Photos from the image-classification dataset "five_cat_train_img" in the GitHub repository Noah-Prowell/Bird_call_id. Its 5 classes are: aldfly, amegfi, astfly, balori, marwre.

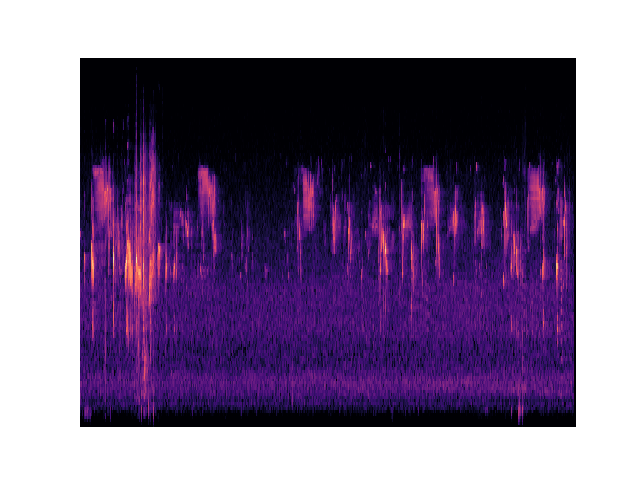
Label: astfly

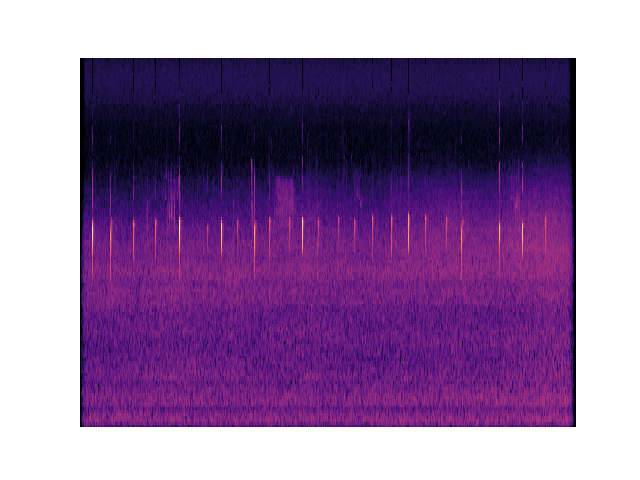
Label: aldfly

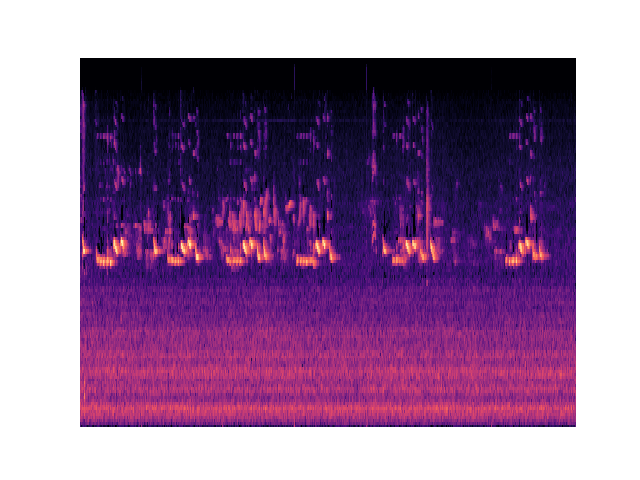
Label: balori

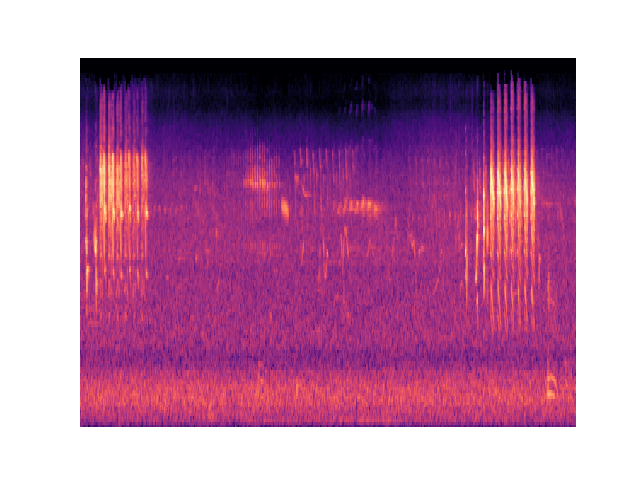
Label: marwre

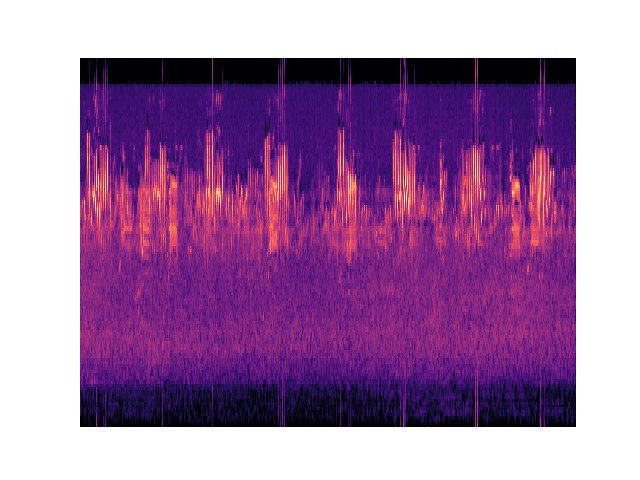
Label: amegfi

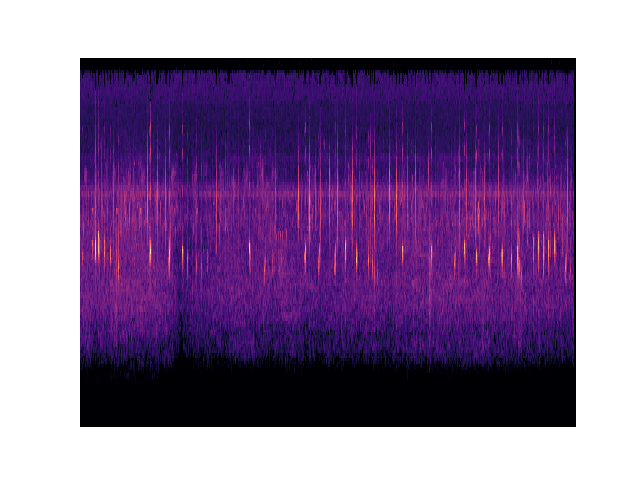
Label: astfly
